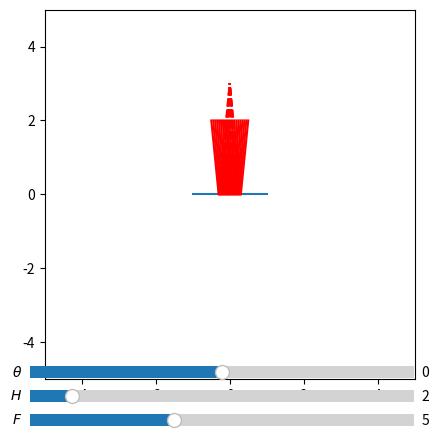

Recreate this plot in Python.
#imports
import numpy as np
import matplotlib.pyplot as plt
from matplotlib.widgets import Slider

#This is a small ray tracing simulation for a flat mirror with adjustable focal length, source position, and mirror angle



# Instantiate constants
W = 1 #Source Width
H = 2 #Source Height
F = 5 #Default Focal Length
N = 20 #Number of rays


fig, ax = plt.subplots()
d_mirror = np.array([-1,1])

#axes and sliders
axT = fig.add_axes([.2,.1,.6,.05])
T_slider = Slider(ax=axT,label=r"$\theta$",valmin=-90,valmax=90,valinit=0)
axH = fig.add_axes([.2,.05,.6,.05])
H_slider = Slider(ax=axH,label=r"$H$",valmin=1,valmax=10,valinit=2)
axF = fig.add_axes([.2,0,.6,.05])
F_slider = Slider(ax=axF,label=r"$F$",valmin=2,valmax=10,valinit=5)

#meat and potatos
def generate_plot(H,F,theta):
	ax.set_ylim(-5,5)
	ax.set_xlim(-5,5)
	theta *= np.pi / 180
	slope_mirror = -np.tan(theta)
	y_mirror = d_mirror * slope_mirror
	n_hat = np.array([-slope_mirror,1])
	n_hat = n_hat / (np.sqrt(np.dot(n_hat,n_hat)))
	ax.set_aspect(1)
	tx,ty=[np.cos(-theta),np.sin(-theta)]
	ax.plot([-tx,tx],[-ty,ty])
	#plot source
	XS = np.linspace(-W/2,W/2,N)
	for X in XS: #For each ray keep components perpendicular to the mirror and reflect parallel components
		slope = (-F)/(-X)
		Ix = (H-slope*X)/(slope_mirror-slope)
		Iy = slope_mirror*Ix
		ax.plot([X,Ix],[H,Iy],color='red')
		V = np.array([-Ix,Iy-F+H])
		V -= (2 * np.dot(V,n_hat) * n_hat)
		ax.plot([Ix,Ix+V[0]],[Iy,Iy+V[1]],color='red',ls='--')

#Update Function
def update(val):
	ax.clear()
	generate_plot(H_slider.val,F_slider.val,T_slider.val)

#Add slider event listeners
T_slider.on_changed(update)
H_slider.on_changed(update)
F_slider.on_changed(update)

#plot :3
generate_plot(2,5,0)
plt.show()